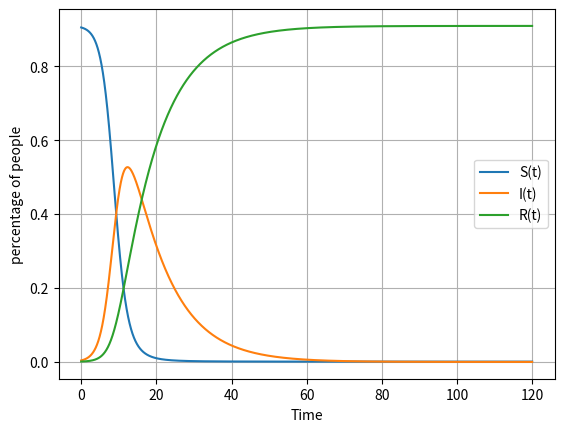

Here is the Python script that generated this plot:
#import packages
import numpy
import scipy.integrate
import matplotlib.pyplot as plt

def differential_equation(y, time, beta, gamma):

    """
    differential equation
    =====================
    A function that takes as parameter the initial value (y), the time,
    the betta which is the coefficiant of decrease the number of susceptible and
    gamma which is the coefficiant we use with the recovered differential equation.

    return : This function returns an array with ds/di, di/dt and dr/dt.
    """

    S, I, R = y
    ds_dt = -beta * S * I
    di_dt = beta * S * I - gamma * I
    dr_dt = gamma * I
    return ([ds_dt, di_dt, dr_dt])

#initial condition
initialS = 0.905
initialI = 0.004
initialR = 0.001

So = initialS
Io = initialI
Ro = initialR

beta = 0.77
gamma =0.1

#time vector
time = numpy.linspace(0, 120, 10000)
print(time)

#sir_model
sir_model = scipy.integrate.odeint(differential_equation, [So, Io, Ro], time, args = (beta, gamma))
sir_model = numpy.array(sir_model)
print(sir_model)

#plot result
plt.plot(time, sir_model[:, 0], label = "S(t)")
plt.plot(time, sir_model[:, 1], label = "I(t)")
plt.plot(time, sir_model[:, 2], label = "R(t)")
plt.grid()
plt.legend()
plt.xlabel("Time")
plt.ylabel("percentage of people")
plt.show()
